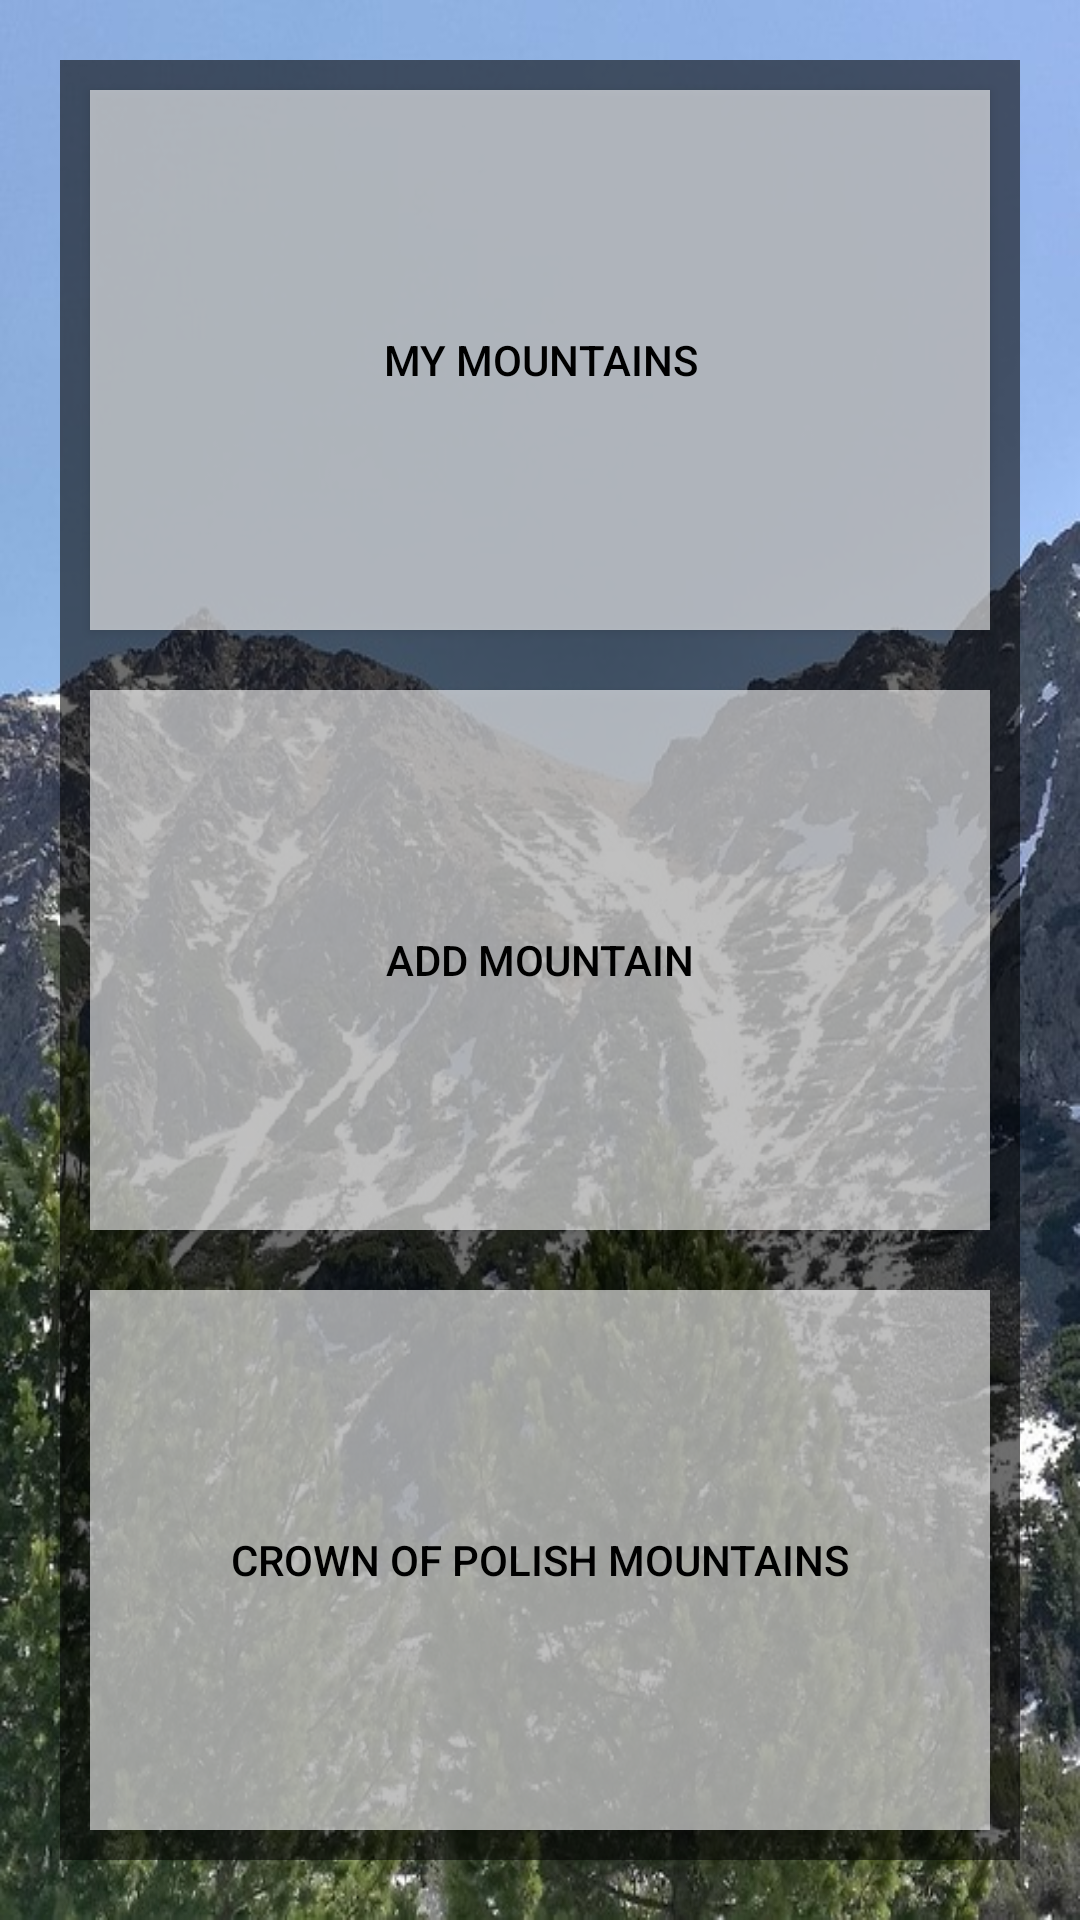

Here is an Android app screen rendered from its layout file. Give the layout XML and the strings, colors and styles it references.
<!-- AndroidManifest.xml: application theme Theme.example -->
<!-- res/layout/activity_main.xml -->
<?xml version="1.0" encoding="utf-8"?>
<androidx.constraintlayout.widget.ConstraintLayout xmlns:android="http://schemas.android.com/apk/res/android"
    xmlns:app="http://schemas.android.com/apk/res-auto"
    xmlns:tools="http://schemas.android.com/tools"
    android:layout_width="match_parent"
    android:layout_height="match_parent"
    android:background="@drawable/main_background"
    tools:context=".MainActivity">
    <LinearLayout
        android:layout_width="match_parent"
        android:layout_height="match_parent"
        android:layout_margin="20dp"
        android:orientation="vertical"
        tools:layout_editor_absoluteX="10dp"
        tools:layout_editor_absoluteY="10dp"
        android:background="#90000000" >
        <Button
            android:id="@+id/myMountainsButton"
            android:layout_width="match_parent"
            android:layout_height="match_parent"
            android:text="@string/myMountainsButton_text"
            android:layout_weight="1"
            android:layout_margin="10dp"
            android:textColor="@color/black"
            app:backgroundTint="@color/white"
            android:background="#99999999" />
        <Button
            android:id="@+id/addMountainButton"
            android:layout_width="match_parent"
            android:layout_height="match_parent"
            android:text="@string/addMountainButton_text"
            android:layout_weight="1"
            android:layout_margin="10dp"
            android:textColor="@color/black"
            app:backgroundTint="@color/white"
            android:background="#99999999" />
        <Button
            android:id="@+id/koronaButton"
            android:layout_width="match_parent"
            android:layout_height="match_parent"
            android:text="@string/koronaButton_text"
            android:layout_weight="1"
            android:layout_margin="10dp"
            android:textColor="@color/black"
            app:backgroundTint="@color/white"
            android:background="#99999999" />
    </LinearLayout>
</androidx.constraintlayout.widget.ConstraintLayout>
<!-- resources referenced by this layout -->
<resources>
  <!-- drawable main_background: jpg bitmap (drawable, 179199 bytes) -->
  <string name="addMountainButton_text">add mountain</string>
  <string name="koronaButton_text">Crown of Polish Mountains</string>
  <string name="myMountainsButton_text">my mountains</string>
  <style name="Theme.example" parent="Theme.MaterialComponents.DayNight.DarkActionBar">
          
          <item name="colorPrimary">@color/purple_500</item>
          <item name="colorPrimaryVariant">@color/purple_700</item>
          <item name="colorOnPrimary">@color/white</item>
          
          <item name="colorSecondary">@color/teal_200</item>
          <item name="colorSecondaryVariant">@color/teal_700</item>
          <item name="colorOnSecondary">@color/black</item>
          
          <item name="android:statusBarColor" tools:targetApi="l">?attr/colorPrimaryVariant</item>
          
      </style>
  <!-- not gathered from this repository: default colours our renderer supplied (Android Studio template values) -->
  <color name="purple_500">#FF6200EE</color>
  <color name="purple_700">#FF3700B3</color>
  <color name="teal_200">#FF03DAC5</color>
  <color name="teal_700">#FF018786</color>
  <color name="black">#FF000000</color>
  <color name="white">#FFFFFFFF</color>
</resources>
